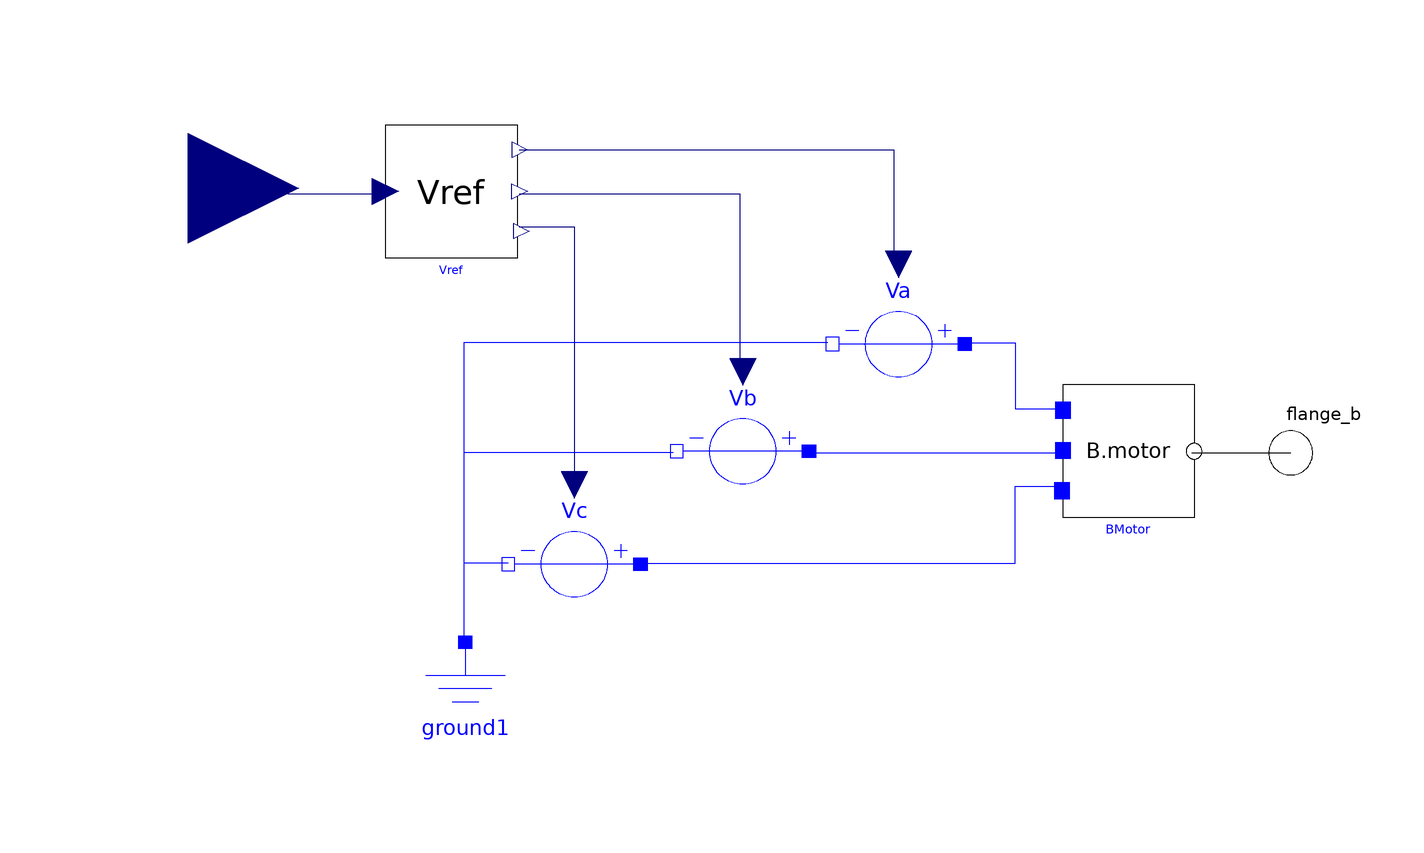

The Modelica model whose source follows is shown above as a component diagram (icons at their Placement, wires along their Line points).

model ControlledMotor
  parameter SI.RotationalDampingConstant Dm = 0.03 "Rotor damping constant";
  parameter SI.Inertia Jm = 0.11 "Rotor moment of inertia";
  parameter SI.ElectricalTorqueConstant Kt = 0.764 "shape function constant";
  parameter SI.Resistance R = 0.05 "Phase resistance";
  parameter SI.Inductance L = 0.98e-3 "Phase Inductance";
  parameter Integer p = 4 "stator elecrical poles";

  Modelica.Electrical.Analog.Sources.SignalVoltage Va annotation (
    Placement(visible = true, transformation(origin = {28.8467, 19.7518}, extent = {{12, -12}, {-12, 12}}, rotation = 0)));
  Modelica.Electrical.Analog.Sources.SignalVoltage Vc annotation (
    Placement(visible = true, transformation(origin = {-29.9708, -20.1752}, extent = {{12, -12}, {-12, 12}}, rotation = 0)));
  Modelica.Electrical.Analog.Sources.SignalVoltage Vb annotation (
    Placement(visible = true, transformation(origin = {0.5839, 0.3066}, extent = {{12, -12}, {-12, 12}}, rotation = 0)));
  Modelica.Electrical.Analog.Basic.Ground ground1 annotation (
    Placement(visible = true, transformation(origin = {-49.7518, -46.3358}, extent = {{-12, -12}, {12, 12}}, rotation = 0)));
  STTlibrary.Components.Motor.Vreference Vref(Dm = Dm, Kt = Kt, R = R, L = L, p = p) annotation (
    Placement(visible = true, transformation(origin = {-52.2482, 47.4453}, extent = {{-12, -12}, {12, 12}}, rotation = 0)));
  STTlibrary.Components.Motor.BrushlessMotor BMotor(R = R, L = L, Dm = Dm, Jm = Jm, p = p, Kt = Kt) annotation (
    Placement(visible = true, transformation(origin = {70.6131, 0.3358}, extent = {{-12, -12}, {12, 12}}, rotation = 0)));
  Modelica.Mechanics.Rotational.Interfaces.Flange_b flange_b annotation (
    Placement(visible = true, transformation(origin = {100, 0}, extent = {{-10, -10}, {10, 10}}, rotation = 0), iconTransformation(origin = {110, 0}, extent = {{-10, -10}, {10, 10}}, rotation = 0)));
  Modelica.Blocks.Interfaces.RealInput wref annotation (
    Placement(visible = true, transformation(origin = {-100, 48}, extent = {{-20, -20}, {20, 20}}, rotation = 0), iconTransformation(origin = {-100, 0}, extent = {{-20, -20}, {20, 20}}, rotation = 0)));
equation
  connect(Vref.OC, Vc.v) annotation (
    Line(points = {{-40, 41}, {-30, 41}, {-30, -6}}, color = {0, 0, 127}));
  connect(Vref.OB, Vb.v) annotation (
    Line(points = {{-40, 47}, {0, 47}, {0, 14}}, color = {0, 0, 127}));
  connect(Vref.OA, Va.v) annotation (
    Line(points = {{-40, 55}, {28, 55}, {28, 34}}, color = {0, 0, 127}));
  connect(wref, Vref.wref) annotation (
    Line(points = {{-100, 48}, {-82, 48}, {-82, 47}, {-64, 47}}, color = {0, 0, 127}));
  connect(Vc.p, BMotor.PC) annotation (
    Line(points = {{-18, -20}, {50, -20}, {50, -6}, {58, -6}}, color = {0, 0, 255}));
  connect(Vb.p, BMotor.PB) annotation (
    Line(points = {{12, 0}, {58, 0}, {58, 0}, {58, 0}}, color = {0, 0, 255}));
  connect(Va.p, BMotor.PA) annotation (
    Line(points = {{40, 20}, {50, 20}, {50, 8}, {58, 8}, {58, 8}}, color = {0, 0, 255}));
  connect(Vc.n, ground1.p) annotation (
    Line(points = {{-42, -20}, {-50, -20}, {-50, -34}, {-50, -34}}, color = {0, 0, 255}));
  connect(Vb.n, ground1.p) annotation (
    Line(points = {{-12, 0}, {-50, 0}, {-50, -34}, {-50, -34}}, color = {0, 0, 255}));
  connect(Va.n, ground1.p) annotation (
    Line(points = {{16, 20}, {-50, 20}, {-50, -34}, {-50, -34}}, color = {0, 0, 255}));
  connect(BMotor.shaft, flange_b) annotation (
    Line(points = {{82, 0}, {98, 0}, {98, 0}, {100, 0}}));
  annotation (
    experiment(StartTime = 0, StopTime = 2, Tolerance = 1e-06, Interval = 0.004),
    Icon(graphics = {Rectangle(fillColor = {255, 255, 255}, fillPattern = FillPattern.HorizontalCylinder, extent = {{-100, 60}, {100, -60}}), Rectangle(origin = {0, -70}, fillPattern = FillPattern.Solid, extent = {{-80, 10}, {80, -10}}), Text(origin = {0, -100}, lineColor = {0, 0, 255}, extent = {{-100, 12}, {100, -12}}, textString = "%name")}, coordinateSystem(initialScale = 0.1)));
end ControlledMotor;